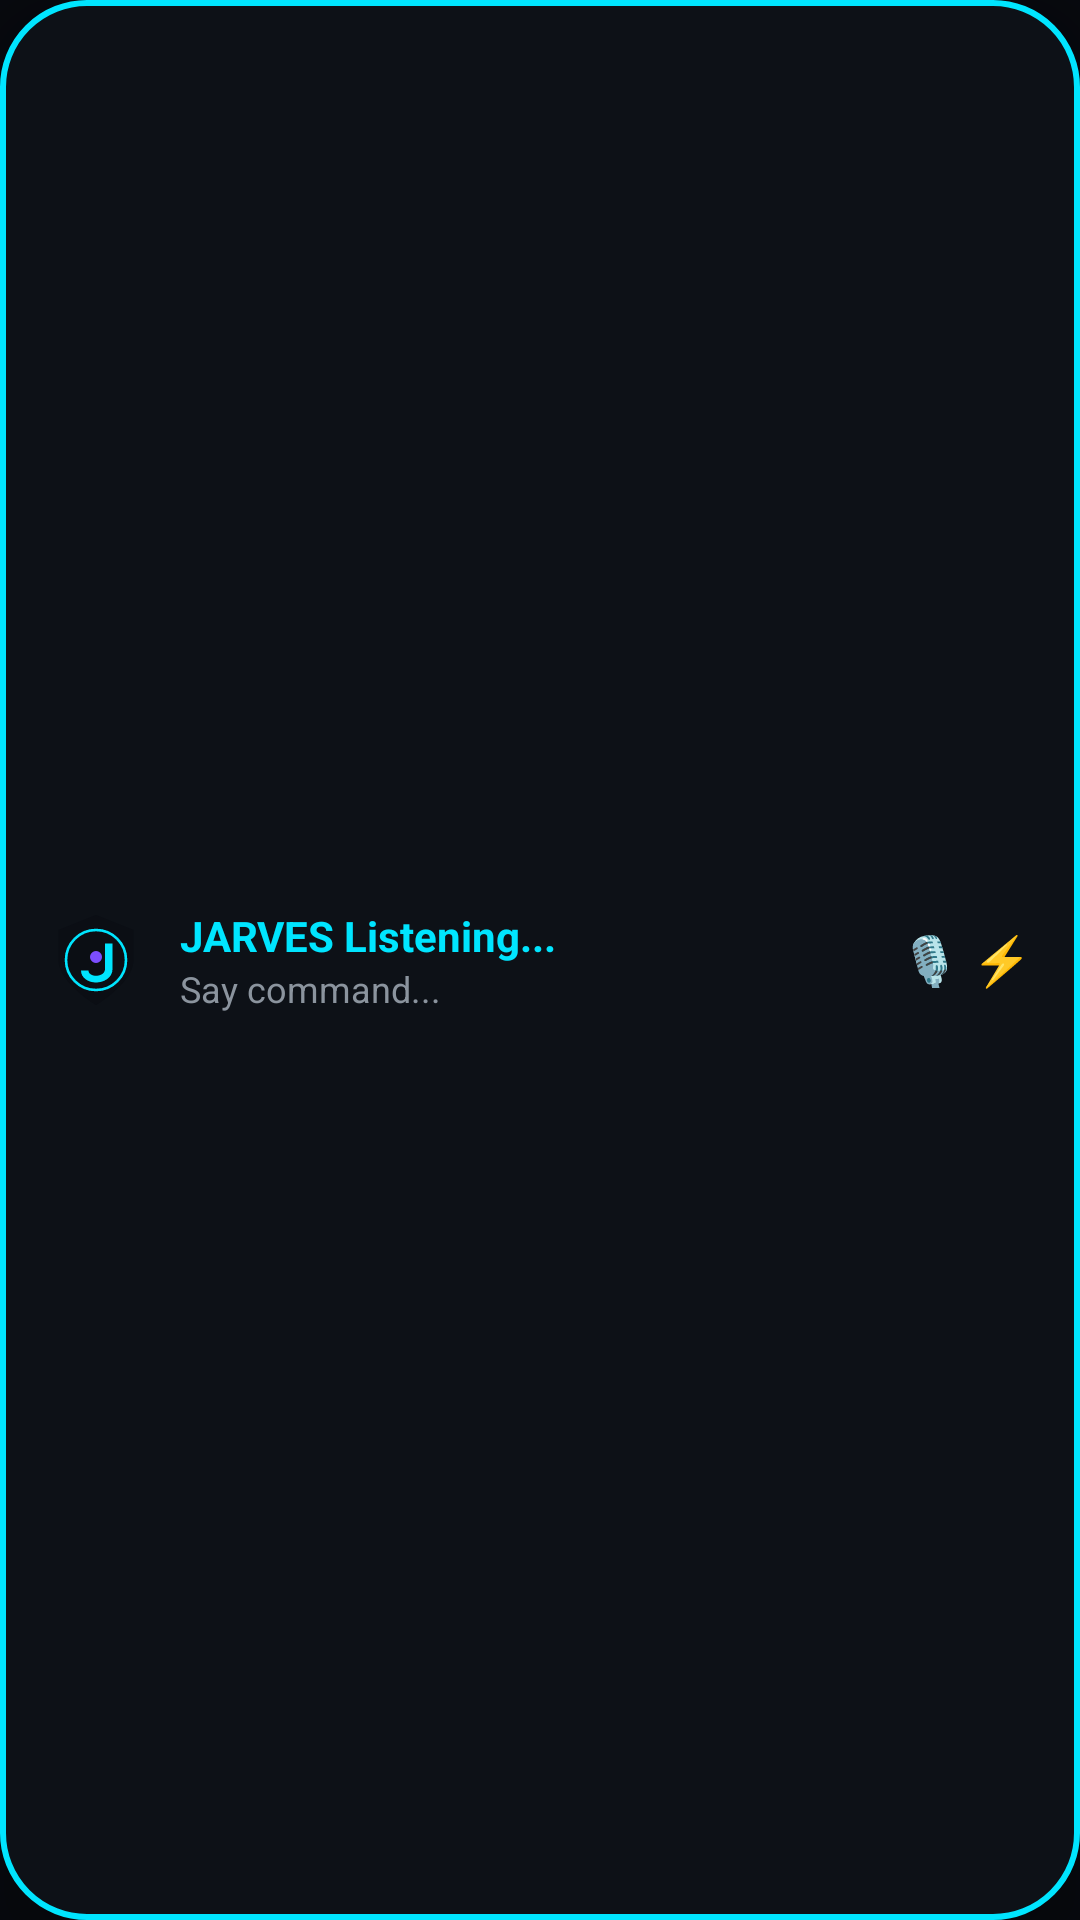

Reconstruct the res/layout file that produces this screen, plus the resources it refers to.
<!-- AndroidManifest.xml: application theme Theme.JARVES -->
<!-- res/layout/overlay_dynamic_island.xml -->
<?xml version="1.0" encoding="utf-8"?>
<LinearLayout xmlns:android="http://schemas.android.com/apk/res/android"
    android:id="@+id/containerIsland"
    android:layout_width="match_parent"
    android:layout_height="wrap_content"
    android:layout_gravity="top|center_horizontal"
    android:layout_marginHorizontal="20dp"
    android:layout_marginTop="36dp"
    android:background="@drawable/bg_dynamic_island"
    android:elevation="12dp"
    android:gravity="center_vertical"
    android:orientation="horizontal"
    android:paddingHorizontal="16dp"
    android:paddingVertical="10dp">

    
    <ImageView
        android:id="@+id/imgIslandOrb"
        android:layout_width="32dp"
        android:layout_height="32dp"
        android:src="@drawable/ic_jarves_logo"
        android:contentDescription="JARVES Listening" />

    
    <LinearLayout
        android:layout_width="0dp"
        android:layout_height="wrap_content"
        android:layout_weight="1"
        android:orientation="vertical"
        android:paddingStart="12dp">

        <TextView
            android:id="@+id/tvIslandTitle"
            android:layout_width="wrap_content"
            android:layout_height="wrap_content"
            android:text="JARVES Listening..."
            android:textColor="#00E5FF"
            android:textSize="14sp"
            android:textStyle="bold" />

        <TextView
            android:id="@+id/tvIslandSub"
            android:layout_width="wrap_content"
            android:layout_height="wrap_content"
            android:text="Say command..."
            android:textColor="#8B949E"
            android:textSize="12sp" />
    </LinearLayout>

    
    <TextView
        android:id="@+id/tvWaveAnimation"
        android:layout_width="wrap_content"
        android:layout_height="wrap_content"
        android:text="🎙️ ⚡"
        android:textSize="16sp" />
</LinearLayout>
<!-- resources referenced by this layout -->
<resources>
  <!-- drawable bg_dynamic_island (drawable) -->
  <?xml version="1.0" encoding="utf-8"?>
  <shape xmlns:android="http://schemas.android.com/apk/res/android"
      android:shape="rectangle">
      <solid android:color="#0D1117" />
      <corners android:radius="28dp" />
      <stroke android:width="2dp" android:color="#00E5FF" />
  </shape>
  <!-- drawable ic_jarves_logo (drawable) -->
  <?xml version="1.0" encoding="utf-8"?>
  <vector xmlns:android="http://schemas.android.com/apk/res/android"
      android:width="128dp"
      android:height="128dp"
      android:viewportWidth="128"
      android:viewportHeight="128">
  
      
      <path
          android:fillColor="#0B0E14"
          android:pathData="M64,4 L114,24 V64 C114,94 64,124 64,124 C64,124 14,94 14,64 V24 Z" />
  
      
      <path
          android:strokeColor="#00E5FF"
          android:strokeWidth="3.5"
          android:fillColor="#00000000"
          android:pathData="M64,24 A40,40 0 1,0 64,104 A40,40 0 1,0 64,24 Z" />
  
      
      <path
          android:fillColor="#00E5FF"
          android:pathData="M76,42 H86 V76 C86,88 74,94 64,94 C54,94 44,88 44,78 H54 C54,82 58,85 64,85 C70,85 76,82 76,76 Z" />
  
      
      <path
          android:fillColor="#7C4DFF"
          android:pathData="M64,52 A8,8 0 1,0 64,68 A8,8 0 1,0 64,52 Z" />
  </vector>
  <style name="Theme.JARVES" parent="Theme.Material3.Dark.NoActionBar">
          <item name="colorPrimary">@color/cyan_accent</item>
          <item name="colorSecondary">@color/purple_accent</item>
          <item name="android:statusBarColor">@color/bg_black</item>
          <item name="android:windowBackground">@color/bg_black</item>
      </style>
  <color name="cyan_accent">#00E5FF</color>
  <color name="purple_accent">#7C4DFF</color>
  <color name="bg_black">#07090E</color>
</resources>
